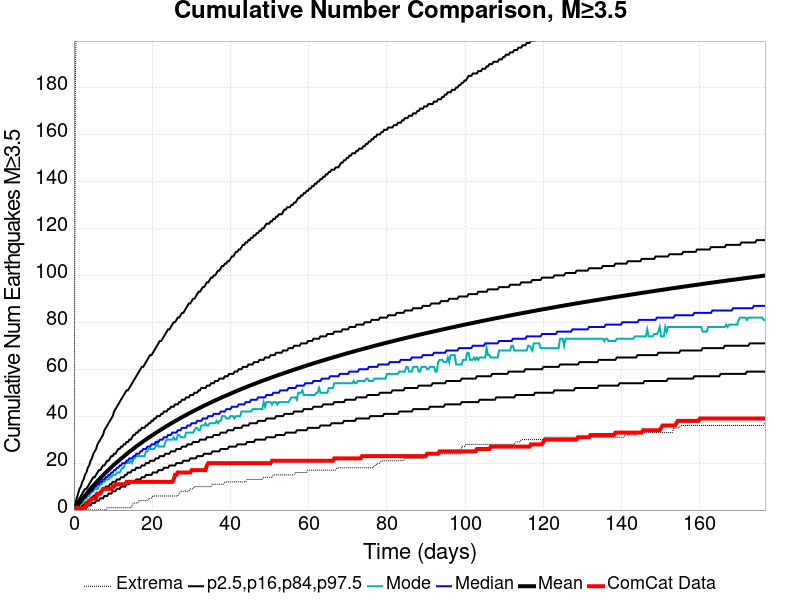

The table this chart was drawn from, first rows:
Time (days), ComCat Data, Simulation Mean, Simulation Median, Simulation Mode, Simulation Minimum, Simulation Maximum, 2.5 %-ile, 16 %-ile, 84 %-ile, 97.5 %-ile
0.0, 0.0, 0.0, 0.0, 0.0, 0.0, 0.0, 0.0, 0.0, 0.0, 0.0
0.3541, 0.0, 0.7935, 0.0, 0.0, 0.0, 180.0, 0.0, 0.0, 2.0, 3.0
0.7082, 1.0, 1.592, 1.0, 1.0, 0.0, 230.0, 0.0, 0.0, 3.0, 5.0
1.062, 1.0, 2.379, 2.0, 1.0, 0.0, 310.0, 0.0, 1.0, 4.0, 7.0
1.416, 1.0, 3.159, 3.0, 2.0, 0.0, 346.0, 0.0, 1.0, 5.0, 9.0
1.77, 1.0, 3.925, 3.0, 3.0, 0.0, 366.0, 0.0, 1.0, 6.0, 10.0
2.125, 1.0, 4.681, 4.0, 3.0, 0.0, 389.0, 1.0, 2.0, 7.0, 12.0
2.479, 1.0, 5.434, 5.0, 4.0, 0.0, 405.0, 1.0, 2.0, 8.0, 13.0
2.833, 1.0, 6.177, 5.0, 5.0, 0.0, 422.0, 1.0, 3.0, 9.0, 15.0
3.187, 3.0, 6.918, 6.0, 5.0, 0.0, 435.0, 1.0, 3.0, 9.0, 16.0
3.541, 3.0, 7.647, 7.0, 6.0, 0.0, 441.0, 2.0, 4.0, 10.0, 18.0
3.895, 4.0, 8.358, 7.0, 6.0, 0.0, 444.0, 2.0, 4.0, 11.0, 19.0
4.249, 4.0, 9.055, 8.0, 7.0, 0.0, 449.0, 2.0, 5.0, 12.0, 21.0
4.603, 5.0, 9.738, 8.0, 8.0, 0.0, 451.0, 3.0, 5.0, 13.0, 22.0
4.957, 5.0, 10.41, 9.0, 8.0, 0.0, 461.0, 3.0, 6.0, 14.0, 24.0
5.311, 5.0, 11.07, 10.0, 9.0, 0.0, 465.0, 3.0, 6.0, 14.0, 25.0
5.665, 5.0, 11.71, 10.0, 9.0, 0.0, 473.0, 4.0, 7.0, 15.0, 26.0
6.019, 7.0, 12.34, 11.0, 9.0, 0.0, 473.0, 4.0, 7.0, 16.0, 28.0
6.374, 7.0, 12.97, 11.0, 10.0, 0.0, 475.0, 4.0, 7.0, 17.0, 29.0
6.728, 7.0, 13.58, 12.0, 11.0, 0.0, 477.0, 5.0, 8.0, 17.0, 30.0
7.082, 8.0, 14.18, 12.0, 11.0, 0.0, 480.0, 5.0, 8.0, 18.0, 31.0
7.436, 9.0, 14.79, 13.0, 12.0, 0.0, 484.0, 5.0, 9.0, 19.0, 32.0
7.79, 9.0, 15.38, 13.0, 12.0, 0.0, 486.0, 6.0, 9.0, 19.0, 34.0
8.144, 9.0, 15.97, 14.0, 13.0, 0.0, 491.0, 6.0, 10.0, 20.0, 35.0
8.498, 9.0, 16.55, 14.0, 13.0, 1.0, 493.0, 6.0, 10.0, 21.0, 36.0
8.852, 9.0, 17.12, 15.0, 13.0, 1.0, 496.0, 7.0, 10.0, 21.0, 37.0
9.206, 9.0, 17.68, 15.0, 14.0, 1.0, 497.0, 7.0, 11.0, 22.0, 38.0
9.56, 9.0, 18.24, 16.0, 14.0, 1.0, 498.0, 7.0, 11.0, 23.0, 39.0
9.914, 10.0, 18.79, 16.0, 15.0, 1.0, 498.0, 8.0, 12.0, 23.0, 40.0
10.27, 10.0, 19.33, 17.0, 15.0, 1.0, 504.0, 8.0, 12.0, 24.0, 42.0
10.62, 11.0, 19.86, 17.0, 15.0, 1.0, 507.0, 8.0, 12.0, 24.0, 43.0
10.98, 11.0, 20.37, 18.0, 16.0, 1.0, 507.0, 9.0, 13.0, 25.0, 44.0
11.33, 11.0, 20.89, 18.0, 16.0, 1.0, 509.0, 9.0, 13.0, 26.0, 45.0
11.68, 11.0, 21.39, 19.0, 16.0, 1.0, 520.0, 9.0, 13.0, 26.0, 46.0
12.04, 11.0, 21.89, 19.0, 17.0, 1.0, 525.0, 10.0, 14.0, 27.0, 47.0
12.39, 11.0, 22.39, 20.0, 18.0, 1.0, 527.0, 10.0, 14.0, 27.0, 48.0
12.75, 11.0, 22.88, 20.0, 18.0, 1.0, 532.0, 10.0, 14.0, 28.0, 49.0
13.1, 11.0, 23.36, 20.0, 20.0, 1.0, 536.0, 10.0, 15.0, 28.0, 50.0
13.46, 12.0, 23.84, 21.0, 20.0, 1.0, 539.0, 11.0, 15.0, 29.0, 51.0
13.81, 12.0, 24.32, 21.0, 20.0, 1.0, 543.0, 11.0, 16.0, 29.0, 51.0
14.16, 12.0, 24.79, 22.0, 20.0, 1.0, 546.0, 11.0, 16.0, 30.0, 52.0
14.52, 12.0, 25.25, 22.0, 21.0, 1.0, 551.0, 12.0, 16.0, 30.0, 53.0
14.87, 12.0, 25.71, 22.0, 20.0, 2.0, 554.0, 12.0, 17.0, 31.0, 54.0
15.23, 12.0, 26.17, 23.0, 22.0, 3.0, 555.0, 12.0, 17.0, 32.0, 55.0
15.58, 12.0, 26.62, 23.0, 22.0, 3.0, 556.0, 12.0, 17.0, 32.0, 56.0
15.93, 12.0, 27.07, 24.0, 23.0, 3.0, 560.0, 13.0, 18.0, 33.0, 57.0
16.29, 12.0, 27.51, 24.0, 23.0, 3.0, 565.0, 13.0, 18.0, 33.0, 58.0
16.64, 12.0, 27.95, 24.0, 23.0, 4.0, 570.0, 13.0, 18.0, 34.0, 59.0
17, 12.0, 28.38, 25.0, 23.0, 4.0, 573.0, 13.0, 18.0, 34.0, 60.0
17.35, 12.0, 28.8, 25.0, 23.0, 4.0, 576.0, 14.0, 19.0, 35.0, 61.0
17.7, 12.0, 29.22, 26.0, 23.0, 4.0, 580.0, 14.0, 19.0, 35.0, 61.0
18.06, 12.0, 29.64, 26.0, 23.0, 4.0, 584.0, 14.0, 19.0, 35.0, 62.0
18.41, 12.0, 30.05, 26.0, 25.0, 4.0, 587.0, 15.0, 20.0, 36.0, 63.0
18.77, 12.0, 30.45, 27.0, 25.0, 4.0, 591.0, 15.0, 20.0, 36.0, 64.0
19.12, 12.0, 30.85, 27.0, 26.0, 5.0, 596.0, 15.0, 20.0, 37.0, 65.0
19.47, 12.0, 31.24, 27.0, 26.0, 5.0, 604.0, 15.0, 21.0, 37.0, 66.0
19.83, 12.0, 31.64, 28.0, 26.0, 5.0, 610.0, 15.0, 21.0, 38.0, 66.0
20.18, 12.0, 32.04, 28.0, 26.0, 6.0, 616.0, 16.0, 21.0, 38.0, 67.0
20.54, 12.0, 32.43, 28.0, 26.0, 6.0, 620.0, 16.0, 21.0, 39.0, 68.0
20.89, 12.0, 32.82, 29.0, 27.0, 6.0, 623.0, 16.0, 22.0, 39.0, 69.0
... 440 more rows
